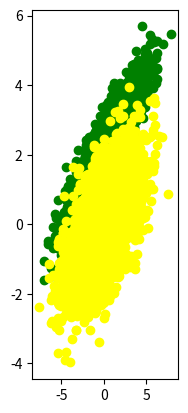

Python code for this plot: (Note: this script raises an exception after producing the figure.)
import numpy as np
import sympy as sp
import matplotlib.pyplot as plt

''' (1) '''
N   = 5000
mu1 = np.array([0, 2])
mu2 = np.array([0, 0])
cov1= np.array([[4.0, 1.8],
                [1.8, 1.0]])
cov2= np.array([[4.0, 1.2],
                [1.2, 1.0]])

data1 = np.random.multivariate_normal(mu1, cov1, N)
data2 = np.random.multivariate_normal(mu2, cov2, N)
data  = np.vstack([data1, data2])

plt.subplot(1, 3, 1)
plt.scatter(data1[:, 0], data1[:, 1], color = "green")
plt.scatter(data2[:, 0], data2[:, 1], color ="yellow")

''' (2) '''
ml_mu1 = np.average(data1, 0)
ml_mu2 = np.average(data2, 0)

ml_cov1= sum([np.dot((data1[i] - ml_mu1).reshape(2, 1), (data1[i] - ml_mu1).reshape(1, 2)) for i in range(N)])/(N-1)
ml_cov2= sum([np.dot((data2[i] - ml_mu2).reshape(2, 1), (data2[i] - ml_mu2).reshape(1, 2)) for i in range(N)])/(N-1)

x, y = sp.symbols(["x", "y"])
var  = np.array([x, y]).reshape(2, 1)
ml_mu1 = ml_mu1.reshape(2, 1)
ml_mu2 = ml_mu2.reshape(2, 1)

quadtc1 = np.dot(np.dot(var.T, np.linalg.inv(ml_cov2)), var)[0][0]
quadtc2 = np.dot(np.dot(var.T, np.linalg.inv(ml_cov1)), var)[0][0]
quadtc  = +(1/2) * (quadtc1 - quadtc2)
linear1 = np.dot(np.dot(ml_mu1.T, np.linalg.inv(ml_cov1)), var)[0][0]
linear2 = np.dot(np.dot(ml_mu2.T, np.linalg.inv(ml_cov2)), var)[0][0]
linear  = linear1 - linear2
const1  = np.dot(np.dot(ml_mu1.T, np.linalg.inv(ml_cov1)), ml_mu1)
const2  = np.dot(np.dot(ml_mu2.T, np.linalg.inv(ml_cov2)), ml_mu2)
const   = -(1/2) * (const1 - const2) + (1/2) * np.log(np.linalg.det(ml_cov2)/np.linalg.det(ml_cov1))
hyperplane = sp.simplify(quadtc + linear + const)
##print(hyperplane)

class1 = np.zeros([1, 2])
class2 = np.zeros([1, 2])
label1 = []
label2 = []
for i in range(2*N):
    temp = hyperplane.evalf(subs = {x:data[i, 0], y:data[i, 1]})
    if temp > 0:
        class1 = np.vstack([class1, data[i]])
        label1.append(i)
    else:
        class2 = np.vstack([class2, data[i]])
        label2.append(i)
class1 = class1[1:]
class2 = class2[1:]

plt.subplot(1, 3, 2)
plt.scatter(class1[:, 0], class1[:, 1], color = "green")
plt.scatter(class2[:, 0], class2[:, 1], color ="yellow")

''' (3) '''
pe_2in1 = list(np.array(label1)>=N).count(True)/N
pe_1in2 = list(np.array(label2) <N).count(True)/N
pe = (pe_2in1 + pe_1in2)/2
print(pe)

''' (4) '''
naive_v1 = np.sum((data1 - np.vstack([ml_mu1.reshape(1, 2) for i in range(N)]))**2/(N-1), 0)
naive_v2 = np.sum((data1 - np.vstack([ml_mu1.reshape(1, 2) for i in range(N)]))**2/(N-1), 0)
ml_cov1_naive = np.array([[naive_v1[0], 0], [0, naive_v1[1]]])
ml_cov2_naive = np.array([[naive_v2[0], 0], [0, naive_v2[1]]])

quadtc1_naive = np.dot(np.dot(var.T, np.linalg.inv(ml_cov2_naive)), var)[0][0]
quadtc2_naive = np.dot(np.dot(var.T, np.linalg.inv(ml_cov1_naive)), var)[0][0]
quadtc_naive  = +(1/2) * (quadtc1_naive - quadtc2_naive)
linear1_naive = np.dot(np.dot(ml_mu1.T, np.linalg.inv(ml_cov1_naive)), var)[0][0]
linear2_naive = np.dot(np.dot(ml_mu2.T, np.linalg.inv(ml_cov2_naive)), var)[0][0]
linear_naive  = linear1_naive - linear2_naive
const1_naive  = np.dot(np.dot(ml_mu1.T, np.linalg.inv(ml_cov1_naive)), ml_mu1)
const2_naive  = np.dot(np.dot(ml_mu2.T, np.linalg.inv(ml_cov2_naive)), ml_mu2)
const_naive   = -(1/2) * (const1_naive - const2_naive) + (1/2) * np.log(np.linalg.det(ml_cov2_naive)/np.linalg.det(ml_cov1_naive))
hyperplane_naive = sp.simplify(quadtc_naive + linear_naive + const_naive)
##print(hyperplane_naive)

class1_naive = np.zeros([1, 2])
class2_naive = np.zeros([1, 2])
label1_naive = []
label2_naive = []
for i in range(2*N):
    temp = hyperplane_naive.evalf(subs = {x:data[i, 0], y:data[i, 1]})
    if temp > 0:
        class1_naive = np.vstack([class1_naive, data[i]])
        label1_naive.append(i)
    else:
        class2_naive = np.vstack([class2_naive, data[i]])
        label2_naive.append(i)
class1_naive = class1_naive[1:]
class2_naive = class2_naive[1:]

plt.subplot(1, 3, 3)
plt.scatter(class1_naive[:, 0], class1_naive[:, 1], color = "green")
plt.scatter(class2_naive[:, 0], class2_naive[:, 1], color ="yellow")
plt.show()

pe_2in1_naive = list(np.array(label1_naive)>=N).count(True)/N
pe_1in2_naive = list(np.array(label2_naive) <N).count(True)/N
pe_naive = (pe_2in1_naive + pe_1in2_naive)/2
print(pe_naive)
